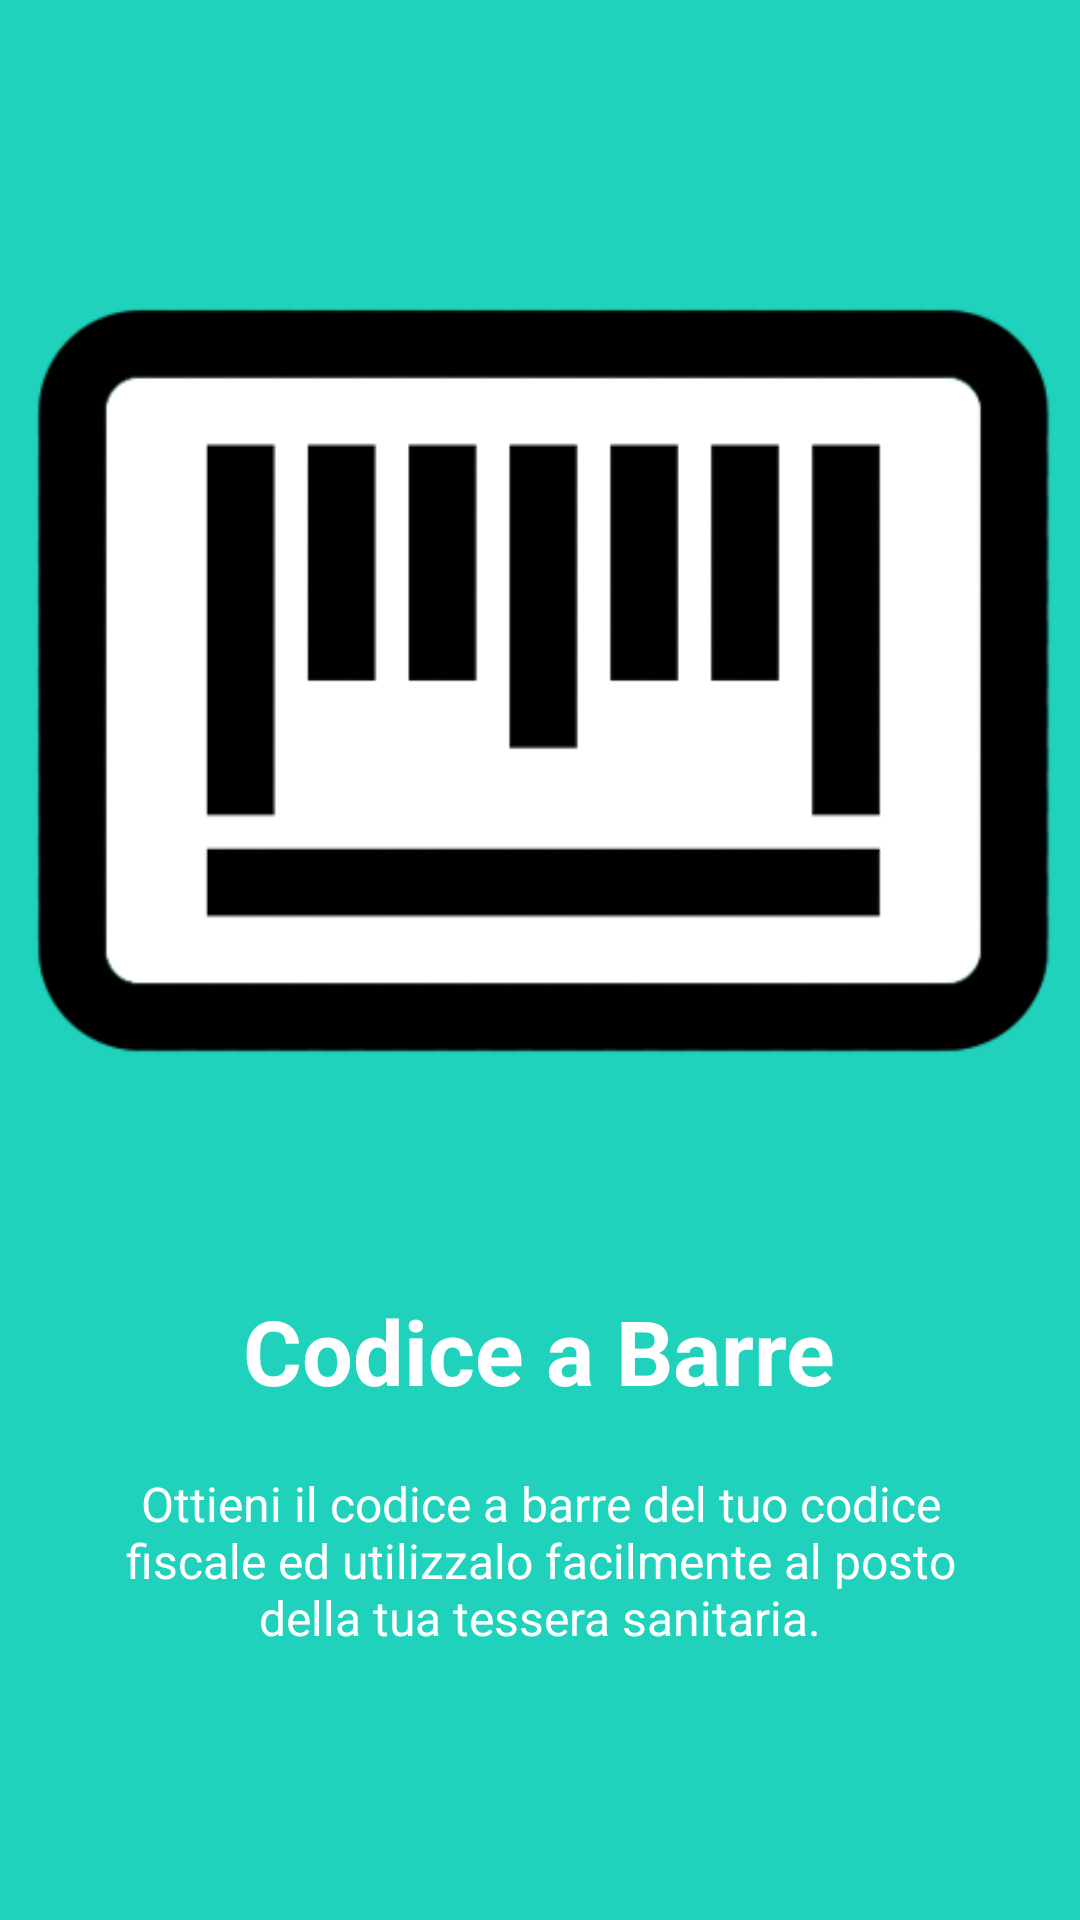

The Android layout XML behind this screen, and the referenced resources:
<!-- AndroidManifest.xml: application theme LightTheme -->
<!-- res/layout/welcome_slide2.xml -->
<?xml version="1.0" encoding="utf-8"?>
<androidx.constraintlayout.widget.ConstraintLayout xmlns:android="http://schemas.android.com/apk/res/android"
    xmlns:app="http://schemas.android.com/apk/res-auto"
    android:layout_width="match_parent"
    android:layout_height="match_parent"
    android:background="@color/bg_screen2">

    <LinearLayout
        android:layout_width="wrap_content"
        android:layout_height="wrap_content"
        android:layout_centerInParent="true"
        android:layout_marginTop="30dp"
        android:gravity="center_horizontal"
        android:orientation="vertical"
        app:layout_constraintEnd_toEndOf="parent"
        app:layout_constraintStart_toStartOf="parent"
        app:layout_constraintTop_toTopOf="parent">

        <ImageView
            android:layout_width="400dp"
            android:layout_height="400dp"
            android:src="@drawable/intro_img_2" />

        <TextView
            android:layout_width="wrap_content"
            android:layout_height="wrap_content"
            android:text="@string/slide_2_title"
            android:textColor="@android:color/white"
            android:textSize="@dimen/slide_title"
            android:textStyle="bold" />

        <TextView
            android:layout_width="wrap_content"
            android:layout_height="wrap_content"
            android:layout_marginTop="20dp"
            android:paddingLeft="@dimen/desc_padding"
            android:paddingRight="@dimen/desc_padding"
            android:text="@string/slide_2_desc"
            android:textAlignment="center"
            android:textColor="@android:color/white"
            android:textSize="@dimen/slide_desc" />

    </LinearLayout>


</androidx.constraintlayout.widget.ConstraintLayout>
<!-- resources referenced by this layout -->
<resources>
  <color name="bg_screen2">#20d2bb</color>
  <dimen name="desc_padding">40dp</dimen>
  <dimen name="slide_desc">16sp</dimen>
  <dimen name="slide_title">30sp</dimen>
  <!-- drawable intro_img_2: png bitmap (drawable-v24, 16395 bytes) -->
  <string name="slide_2_desc">Ottieni il codice a barre del tuo codice fiscale ed utilizzalo facilmente al posto della tua tessera sanitaria.</string>
  <string name="slide_2_title">Codice a Barre</string>
  <style name="LightTheme" parent="Theme.AppCompat.Light.NoActionBar">
          <item name="colorPrimary">@color/colorActionBarLight</item>
          <item name="colorPrimaryDark">@color/colorStatusBarLight</item>
          <item name="activityBackgroundColor">@color/colorBackgroundLight</item>
          <item name="colorButtonNormal">@color/colorAccentLight</item>
          <item name="colorAccent">@color/colorAccentLight</item>
          <item name="outlineButtonColor">@color/colorAccentLight</item>
          <item name="filledButtonColor">@color/colorFilledLight</item>
          <item name="cardViewColor">@color/colorCardLight</item>
          <item name="cardViewTextColor">@color/colorCvTextLight</item>
          <item name="cardViewButtonPressed">@color/colorCodePressedLight</item>
          <item name="textColorNormal">@color/colorTextNormalLight</item>
          <item name="calendarIcon">@drawable/calendar_light</item>
          <item name="settingsThemeIcon">@drawable/theme_light</item>
          <item name="settingsProfileIcon">@drawable/profile_light</item>
          <item name="settingsDeleteIcon">@drawable/delete_light</item>
          <item name="settingsIntroIcon">@drawable/intro_light</item>
          <item name="iconCityAutoComplete">@drawable/city_light</item>
      </style>
  <color name="colorActionBarLight">#0d47a1</color>
  <color name="colorStatusBarLight">#0d47a1</color>
  <color name="colorBackgroundLight">#FFFFFF</color>
  <color name="colorAccentLight">#ec407a</color>
  <color name="colorFilledLight">#F5F5F5</color>
  <color name="colorCardLight">#B5D2FF</color>
  <color name="colorCvTextLight">#002171</color>
  <color name="colorCodePressedLight">#193E97</color>
  <color name="colorTextNormalLight">#3C3C3C</color>
  <!-- drawable calendar_light: png bitmap (drawable-v24, 419 bytes) -->
  <!-- drawable theme_light: png bitmap (drawable-v24, 1613 bytes) -->
  <!-- drawable profile_light: png bitmap (drawable-v24, 1096 bytes) -->
  <!-- drawable delete_light: png bitmap (drawable-v24, 611 bytes) -->
  <!-- drawable intro_light: png bitmap (drawable-v24, 801 bytes) -->
  <!-- drawable city_light: png bitmap (drawable-v24, 5261 bytes) -->
</resources>
